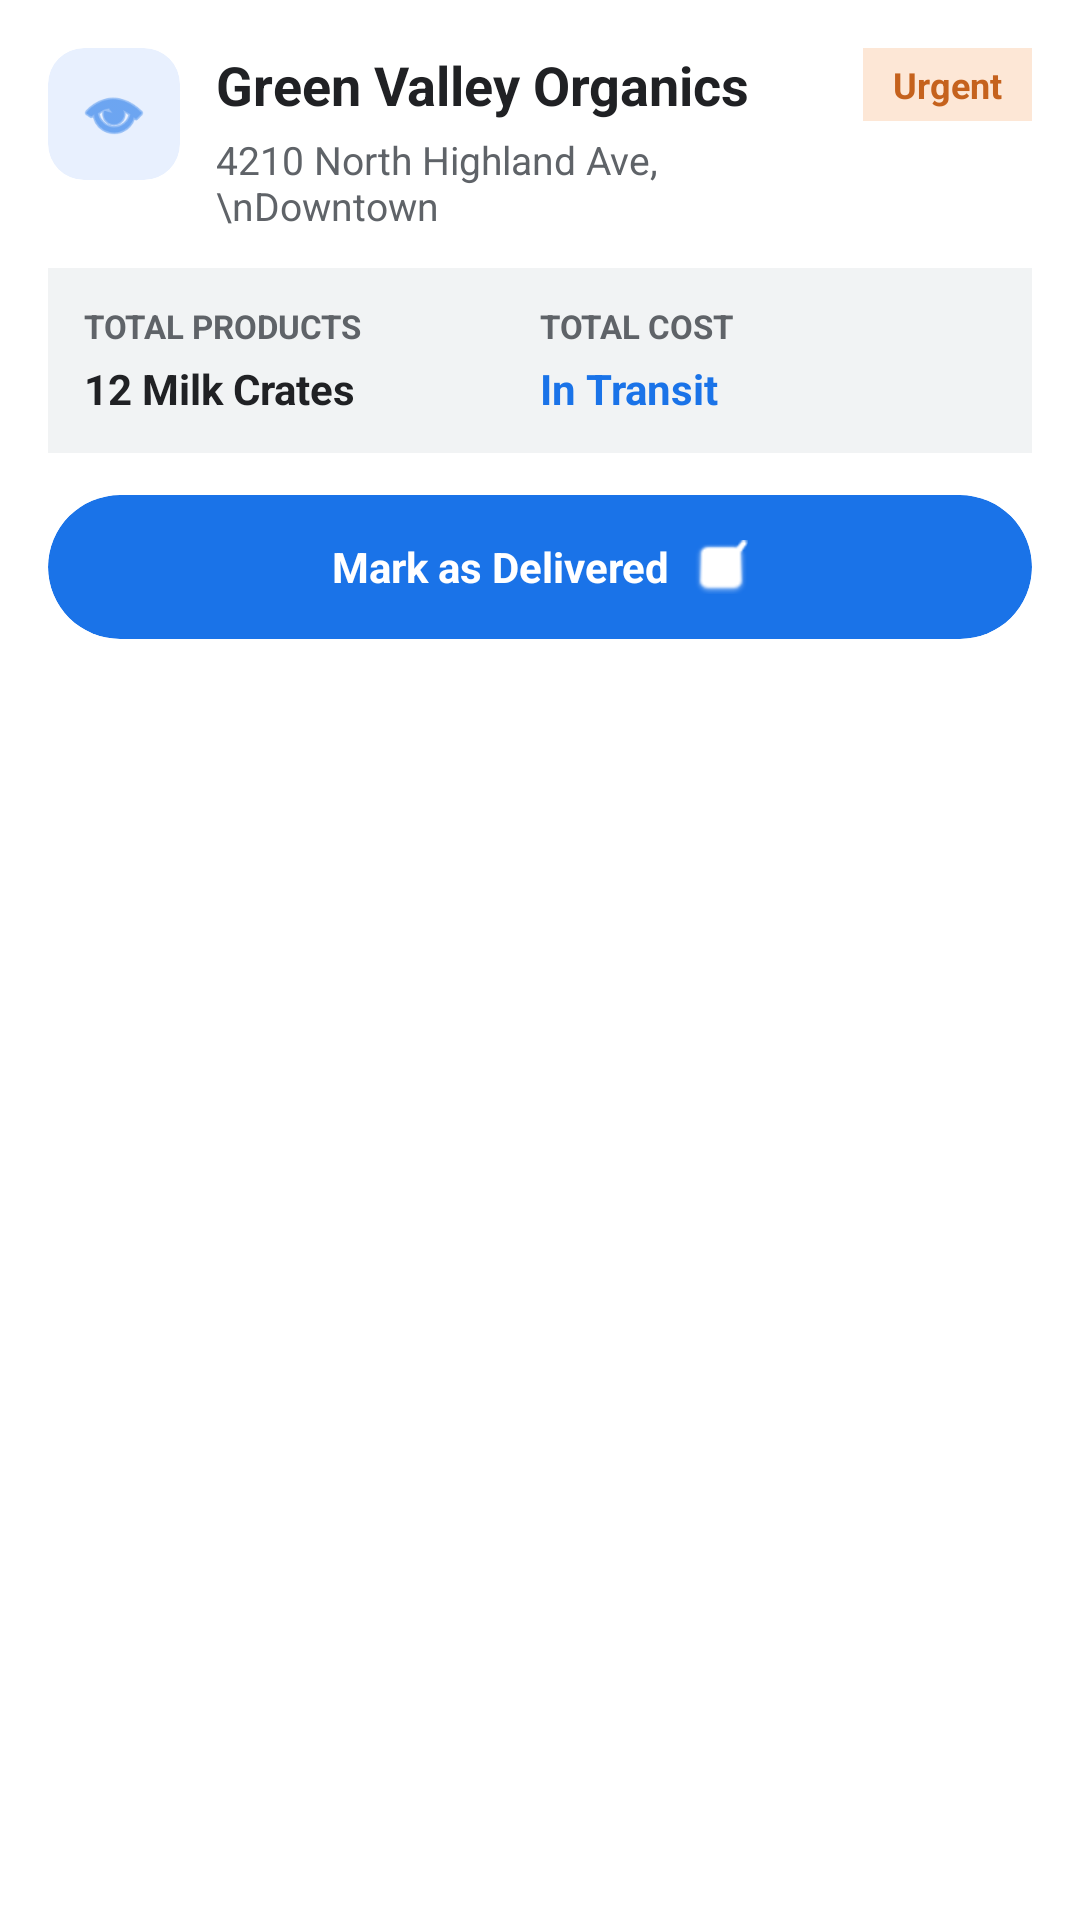

The Android layout XML behind this screen, and the referenced resources:
<!-- AndroidManifest.xml: application theme Theme.DairyMartAndroidApplication -->
<!-- res/layout/list_salesman_pending_order.xml -->
<LinearLayout xmlns:android="http://schemas.android.com/apk/res/android"
    xmlns:app="http://schemas.android.com/apk/res-auto"
    android:layout_width="match_parent"
    android:layout_height="wrap_content"
    android:orientation="vertical">
<androidx.cardview.widget.CardView
    android:layout_width="match_parent"
    android:layout_height="wrap_content"
    android:layout_marginBottom="16dp"
    app:cardCornerRadius="18dp"
    app:cardElevation="0dp"
    app:cardBackgroundColor="#FFFFFF">

    <LinearLayout
        android:layout_width="match_parent"
        android:layout_height="wrap_content"
        android:orientation="vertical"
        android:padding="16dp">

        <LinearLayout
            android:layout_width="match_parent"
            android:layout_height="wrap_content"
            android:orientation="horizontal">

            <androidx.cardview.widget.CardView
                android:layout_width="44dp"
                android:layout_height="44dp"
                app:cardCornerRadius="12dp"
                app:cardElevation="0dp"
                app:cardBackgroundColor="#E8F0FE">

                <ImageView
                    android:layout_width="match_parent"
                    android:layout_height="match_parent"
                    android:padding="10dp"
                    android:src="@android:drawable/ic_menu_view"
                    app:tint="#1A73E8" />
            </androidx.cardview.widget.CardView>

            <LinearLayout
                android:layout_width="0dp"
                android:layout_height="wrap_content"
                android:layout_weight="1"
                android:layout_marginStart="12dp"
                android:orientation="vertical">

                <TextView
                    android:id="@+id/salesman_pending_order_card_shopname"
                    android:layout_width="wrap_content"
                    android:layout_height="wrap_content"
                    android:text="Green Valley Organics"
                    android:textColor="#202124"
                    android:textSize="18sp"
                    android:textStyle="bold"
                    android:fontFamily="sans-serif" />

                <TextView
                    android:id="@+id/salesman_pending_order_card_fulladdress"
                    android:layout_width="wrap_content"
                    android:layout_height="wrap_content"
                    android:layout_marginTop="4dp"
                    android:text="4210 North Highland Ave,\nDowntown"
                    android:textColor="#5F6368"
                    android:textSize="13sp"
                    android:fontFamily="sans-serif" />
            </LinearLayout>

            <TextView
                android:id="@+id/salesman_pending_order_card_status"
                android:layout_width="wrap_content"
                android:layout_height="wrap_content"
                android:paddingStart="10dp"
                android:paddingEnd="10dp"
                android:paddingTop="4dp"
                android:paddingBottom="4dp"
                android:background="#FDE7D6"
                android:text="Urgent"
                android:textColor="#C5621D"
                android:textSize="12sp"
                android:textStyle="bold" />
        </LinearLayout>

        <LinearLayout
            android:layout_width="match_parent"
            android:layout_height="wrap_content"
            android:layout_marginTop="12dp"
            android:orientation="horizontal"
            android:weightSum="2"
            android:background="#F1F3F4"
            android:padding="12dp">

            <LinearLayout
                android:layout_width="0dp"
                android:layout_height="wrap_content"
                android:layout_weight="1"
                android:orientation="vertical">

                <TextView
                    android:layout_width="wrap_content"
                    android:layout_height="wrap_content"
                    android:text="TOTAL PRODUCTS"
                    android:textColor="#5F6368"
                    android:textSize="11sp"
                    android:textStyle="bold" />

                <TextView
                    android:id="@+id/salesman_pending_order_card_productcount"
                    android:layout_width="wrap_content"
                    android:layout_height="wrap_content"
                    android:layout_marginTop="4dp"
                    android:text="12 Milk Crates"
                    android:textColor="#202124"
                    android:textSize="14sp"
                    android:textStyle="bold" />
            </LinearLayout>

            <LinearLayout
                android:layout_width="0dp"
                android:layout_height="wrap_content"
                android:layout_weight="1"
                android:orientation="vertical">

                <TextView
                    android:layout_width="wrap_content"
                    android:layout_height="wrap_content"
                    android:text="TOTAL COST"
                    android:textColor="#5F6368"
                    android:textSize="11sp"
                    android:textStyle="bold" />

                <TextView
                    android:id="@+id/salesman_pending_order_card_ordercost"
                    android:layout_width="wrap_content"
                    android:layout_height="wrap_content"
                    android:layout_marginTop="4dp"
                    android:text="In Transit"
                    android:textColor="#1A73E8"
                    android:textSize="14sp"
                    android:textStyle="bold" />
            </LinearLayout>
        </LinearLayout>

        <androidx.cardview.widget.CardView
            android:layout_width="match_parent"
            android:layout_height="48dp"
            android:layout_marginTop="14dp"
            app:cardCornerRadius="24dp"
            app:cardElevation="0dp"
            app:cardBackgroundColor="#1A73E8">

            <LinearLayout
                android:layout_width="match_parent"
                android:layout_height="match_parent"
                android:gravity="center"
                android:orientation="horizontal">

                <TextView
                    android:id="@+id/salesman_pending_order_card_changestatus"
                    android:layout_width="wrap_content"
                    android:layout_height="wrap_content"
                    android:text="Mark as Delivered"
                    android:textColor="#FFFFFF"
                    android:textSize="14sp"
                    android:textStyle="bold" />

                <ImageView
                    android:layout_width="18dp"
                    android:layout_height="18dp"
                    android:layout_marginStart="8dp"
                    android:src="@android:drawable/checkbox_on_background"
                    app:tint="#FFFFFF" />
            </LinearLayout>
        </androidx.cardview.widget.CardView>
    </LinearLayout>
</androidx.cardview.widget.CardView>
</LinearLayout>
<!-- resources referenced by this layout -->
<resources>
  <style name="Theme.DairyMartAndroidApplication" parent="Theme.MaterialComponents.DayNight.DarkActionBar">
          
          <item name="colorPrimary">@color/purple_500</item>
          <item name="colorPrimaryVariant">@color/purple_700</item>
          <item name="colorOnPrimary">@color/white</item>
          
          <item name="colorSecondary">@color/teal_200</item>
          <item name="colorSecondaryVariant">@color/teal_700</item>
          <item name="colorOnSecondary">@color/black</item>
          
          <item name="android:statusBarColor">?attr/colorPrimaryVariant</item>
          
  
      </style>
  <color name="purple_500">#FF6200EE</color>
  <color name="purple_700">#FF3700B3</color>
  <color name="white">#FFFFFFFF</color>
  <color name="teal_200">#FF03DAC5</color>
  <color name="teal_700">#FF018786</color>
  <color name="black">#FF000000</color>
</resources>
